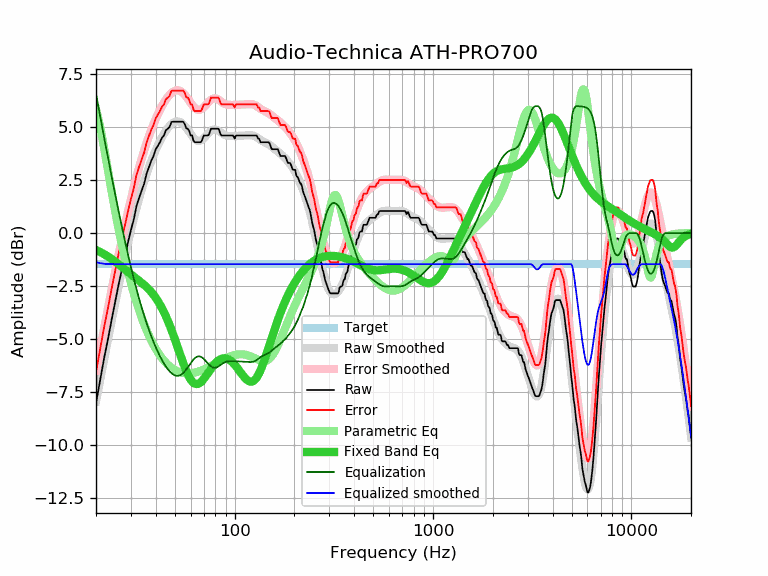

Values plotted in this chart, from the file beside it:
frequency, raw, error, smoothed, error_smoothed, equalization, parametric_eq, equalized_raw, equalized_smoothed, target
20, -8.04, -6.57, -7.96, -6.49, 6.59, -0.80, -1.45, -1.37, -1.47
21, -6.94, -5.47, -6.93, -5.46, 5.50, -0.90, -1.43, -1.42, -1.47
22, -5.89, -4.42, -5.94, -4.48, 4.49, -1.00, -1.40, -1.45, -1.47
23, -5.00, -3.53, -5.01, -3.54, 3.54, -1.11, -1.45, -1.47, -1.47
24, -4.08, -2.61, -4.13, -2.66, 2.66, -1.23, -1.42, -1.47, -1.47
25, -3.25, -1.78, -3.29, -1.82, 1.82, -1.35, -1.43, -1.47, -1.47
26, -2.44, -0.97, -2.50, -1.04, 1.04, -1.47, -1.40, -1.47, -1.47
27, -1.73, -0.26, -1.77, -0.30, 0.30, -1.60, -1.43, -1.47, -1.47
28, -1.09, 0.38, -1.09, 0.38, -0.38, -1.72, -1.47, -1.47, -1.47
29, -0.44, 1.03, -0.45, 1.02, -1.02, -1.84, -1.46, -1.47, -1.47
30, 0.14, 1.61, 0.14, 1.61, -1.61, -1.95, -1.47, -1.47, -1.47
31, 0.64, 2.11, 0.68, 2.15, -2.15, -2.06, -1.51, -1.47, -1.47
32, 1.28, 2.75, 1.18, 2.65, -2.65, -2.16, -1.37, -1.47, -1.47
33, 1.67, 3.14, 1.64, 3.11, -3.11, -2.26, -1.43, -1.47, -1.47
34, 2.01, 3.48, 2.06, 3.53, -3.53, -2.35, -1.51, -1.47, -1.47
35, 2.34, 3.81, 2.44, 3.91, -3.91, -2.45, -1.57, -1.47, -1.47
36, 2.81, 4.28, 2.79, 4.26, -4.26, -2.56, -1.45, -1.47, -1.47
37, 3.12, 4.59, 3.11, 4.58, -4.58, -2.67, -1.46, -1.47, -1.47
38, 3.42, 4.89, 3.41, 4.88, -4.88, -2.79, -1.46, -1.47, -1.47
39, 3.64, 5.11, 3.68, 5.15, -5.15, -2.92, -1.50, -1.47, -1.47
40, 3.96, 5.43, 3.92, 5.39, -5.39, -3.06, -1.43, -1.47, -1.47
41, 4.12, 5.59, 4.14, 5.61, -5.61, -3.21, -1.49, -1.47, -1.47
42, 4.29, 5.76, 4.35, 5.82, -5.82, -3.37, -1.52, -1.47, -1.47
43, 4.50, 5.97, 4.53, 6.00, -6.00, -3.55, -1.50, -1.47, -1.47
44, 4.61, 6.08, 4.69, 6.16, -6.16, -3.73, -1.55, -1.47, -1.47
45, 4.85, 6.32, 4.83, 6.30, -6.30, -3.93, -1.45, -1.47, -1.47
46, 4.93, 6.40, 4.96, 6.43, -6.43, -4.13, -1.50, -1.47, -1.47
47, 5.01, 6.48, 5.06, 6.53, -6.53, -4.35, -1.52, -1.47, -1.47
48, 5.25, 6.72, 5.15, 6.62, -6.62, -4.57, -1.37, -1.47, -1.47
49, 5.26, 6.73, 5.21, 6.68, -6.68, -4.80, -1.42, -1.47, -1.47
50, 5.26, 6.73, 5.26, 6.73, -6.73, -5.02, -1.46, -1.47, -1.47
51, 5.26, 6.73, 5.28, 6.75, -6.75, -5.26, -1.48, -1.47, -1.47
52, 5.26, 6.73, 5.27, 6.74, -6.74, -5.49, -1.48, -1.47, -1.47
53, 5.26, 6.73, 5.25, 6.72, -6.72, -5.71, -1.46, -1.47, -1.47
54, 5.26, 6.73, 5.21, 6.68, -6.68, -5.93, -1.41, -1.47, -1.47
55, 5.26, 6.73, 5.14, 6.61, -6.61, -6.14, -1.35, -1.47, -1.47
56, 5.15, 6.62, 5.06, 6.53, -6.53, -6.33, -1.38, -1.47, -1.47
57, 4.95, 6.42, 4.97, 6.44, -6.44, -6.51, -1.49, -1.47, -1.47
58, 4.93, 6.40, 4.88, 6.35, -6.35, -6.67, -1.41, -1.47, -1.47
59, 4.83, 6.30, 4.77, 6.24, -6.24, -6.81, -1.41, -1.47, -1.47
60, 4.61, 6.08, 4.68, 6.15, -6.15, -6.92, -1.53, -1.47, -1.47
61, 4.61, 6.08, 4.58, 6.05, -6.05, -7.01, -1.44, -1.47, -1.47
62, 4.36, 5.83, 4.50, 5.97, -5.97, -7.08, -1.61, -1.47, -1.47
63, 4.29, 5.76, 4.44, 5.91, -5.91, -7.12, -1.62, -1.47, -1.47
64, 4.29, 5.76, 4.39, 5.86, -5.86, -7.13, -1.57, -1.47, -1.47
65, 4.29, 5.76, 4.36, 5.83, -5.83, -7.13, -1.54, -1.47, -1.47
66, 4.29, 5.76, 4.35, 5.82, -5.82, -7.11, -1.53, -1.47, -1.47
67, 4.29, 5.76, 4.36, 5.83, -5.83, -7.07, -1.54, -1.47, -1.47
68, 4.32, 5.79, 4.39, 5.86, -5.86, -7.02, -1.54, -1.47, -1.47
69, 4.48, 5.95, 4.43, 5.90, -5.90, -6.95, -1.42, -1.47, -1.47
70, 4.61, 6.08, 4.48, 5.95, -5.95, -6.88, -1.34, -1.47, -1.47
71, 4.61, 6.08, 4.54, 6.01, -6.01, -6.81, -1.40, -1.47, -1.47
72, 4.61, 6.08, 4.61, 6.08, -6.08, -6.73, -1.46, -1.47, -1.47
73, 4.61, 6.08, 4.67, 6.14, -6.14, -6.64, -1.53, -1.47, -1.47
74, 4.63, 6.10, 4.73, 6.20, -6.20, -6.56, -1.57, -1.47, -1.47
75, 4.78, 6.25, 4.78, 6.25, -6.25, -6.48, -1.47, -1.47, -1.47
76, 4.93, 6.40, 4.83, 6.30, -6.30, -6.41, -1.37, -1.47, -1.47
77, 4.93, 6.40, 4.86, 6.33, -6.33, -6.34, -1.40, -1.47, -1.47
78, 4.93, 6.40, 4.89, 6.36, -6.36, -6.27, -1.42, -1.47, -1.47
79, 4.93, 6.40, 4.90, 6.36, -6.36, -6.20, -1.43, -1.47, -1.47
... 553 more rows
